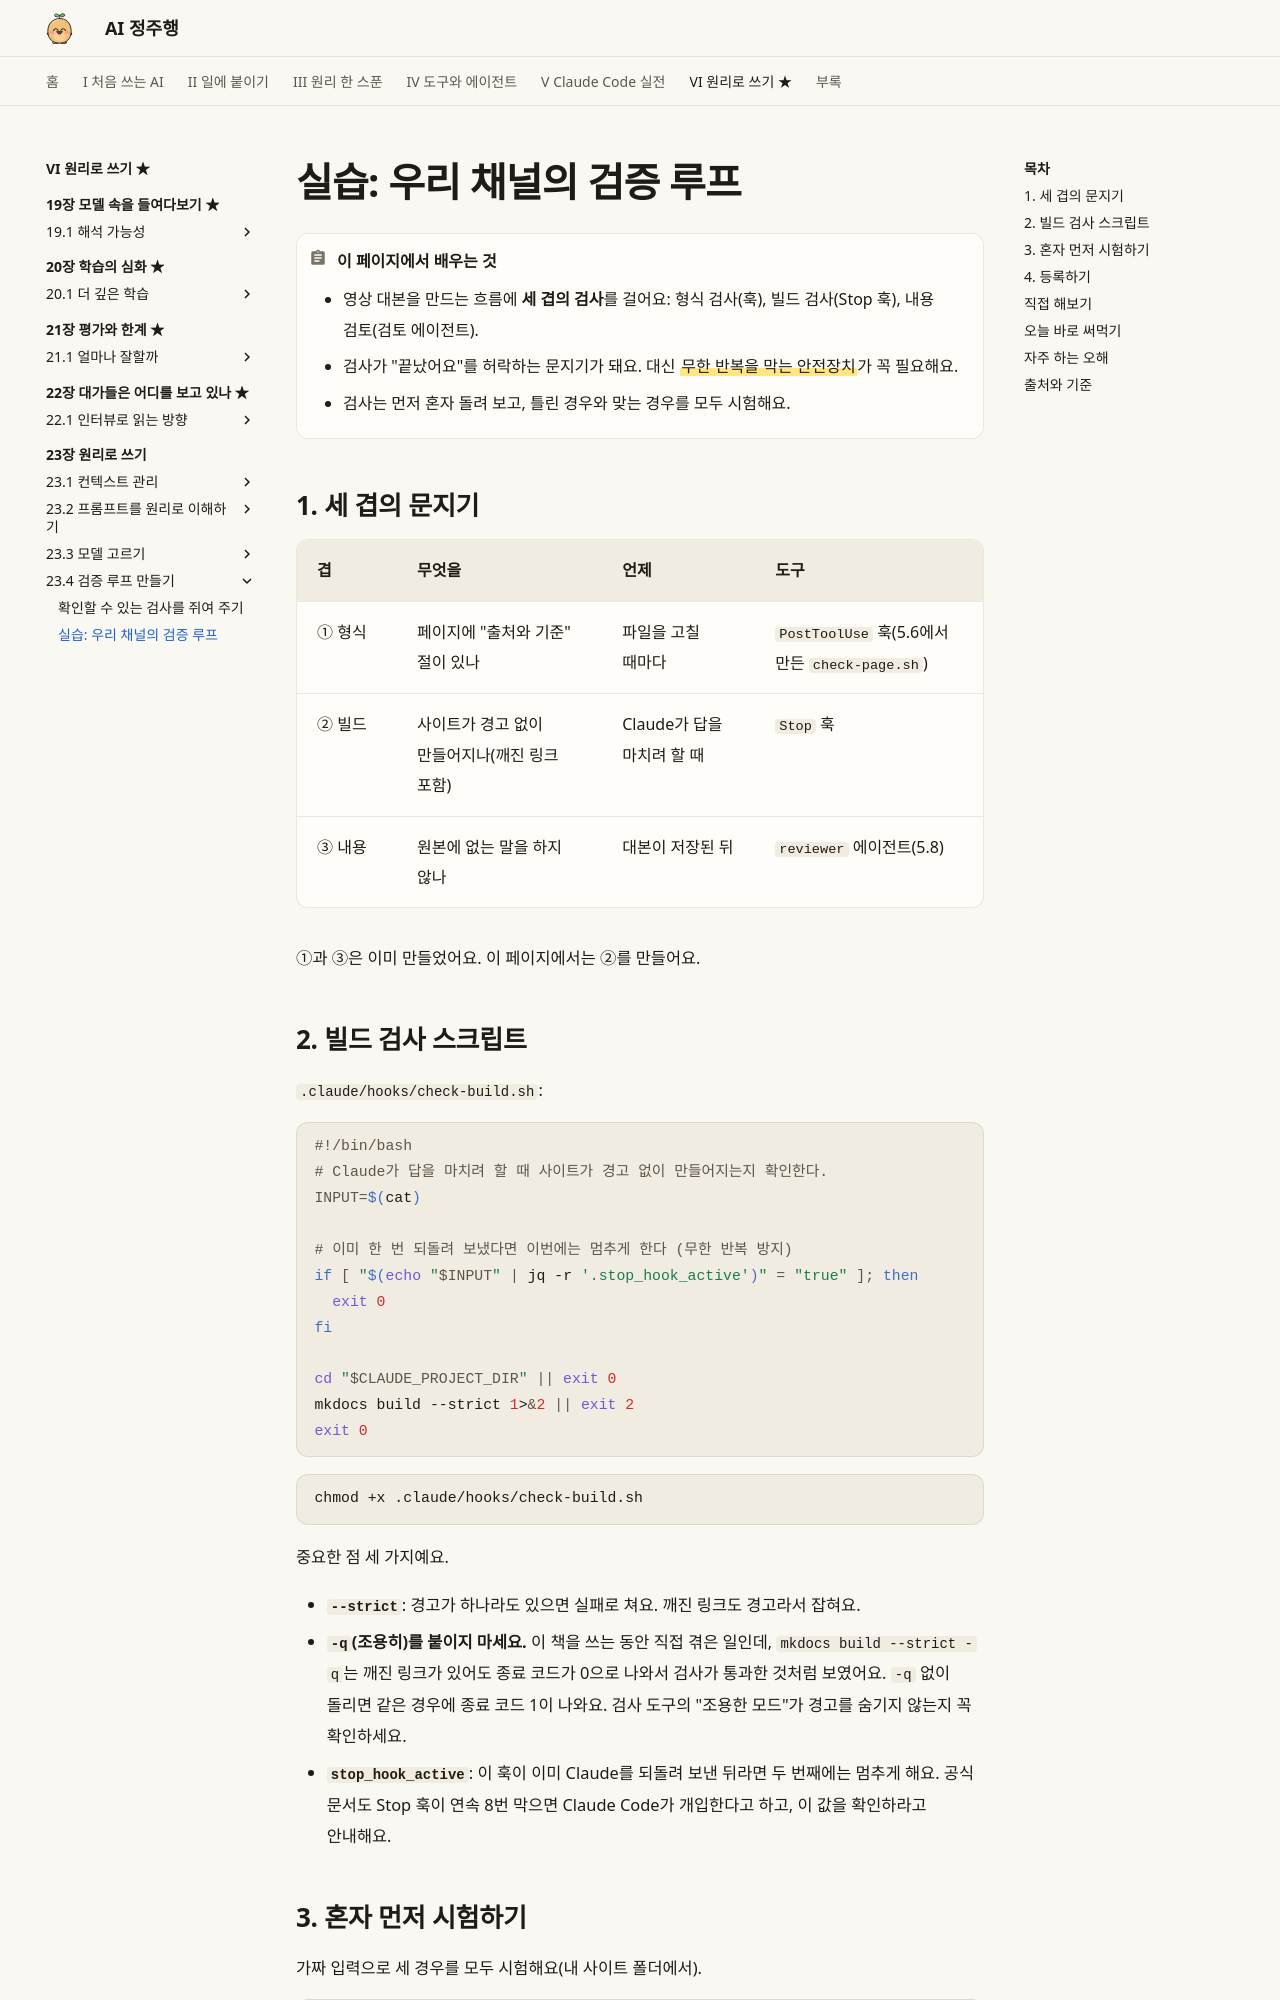

repository: AI-jungjuhang/AI-education · page: part6/ch23/verify-build/index.html · generator: mkdocs

# 실습: 우리 채널의 검증 루프

!!! abstract "이 페이지에서 배우는 것"
    - 영상 대본을 만드는 흐름에 **세 겹의 검사**를 걸어요: 형식 검사(훅), 빌드 검사(Stop 훅), 내용 검토(검토 에이전트).
    - 검사가 "끝났어요"를 허락하는 문지기가 돼요. 대신 ==무한 반복을 막는 안전장치==가 꼭 필요해요.
    - 검사는 먼저 혼자 돌려 보고, 틀린 경우와 맞는 경우를 모두 시험해요.

## 1. 세 겹의 문지기

| 겹 | 무엇을 | 언제 | 도구 |
|---|---|---|---|
| ① 형식 | 페이지에 "출처와 기준" 절이 있나 | 파일을 고칠 때마다 | `PostToolUse` 훅(5.6에서 만든 `check-page.sh`) |
| ② 빌드 | 사이트가 경고 없이 만들어지나(깨진 링크 포함) | Claude가 답을 마치려 할 때 | `Stop` 훅 |
| ③ 내용 | 원본에 없는 말을 하지 않나 | 대본이 저장된 뒤 | `reviewer` 에이전트(5.8) |

①과 ③은 이미 만들었어요. 이 페이지에서는 ②를 만들어요.

## 2. 빌드 검사 스크립트

`.claude/hooks/check-build.sh`:

```bash
#!/bin/bash
# Claude가 답을 마치려 할 때 사이트가 경고 없이 만들어지는지 확인한다.
INPUT=$(cat)

# 이미 한 번 되돌려 보냈다면 이번에는 멈추게 한다 (무한 반복 방지)
if [ "$(echo "$INPUT" | jq -r '.stop_hook_active')" = "true" ]; then
  exit 0
fi

cd "$CLAUDE_PROJECT_DIR" || exit 0
mkdocs build --strict 1>&2 || exit 2
exit 0
```

```bash
chmod +x .claude/hooks/check-build.sh
```

중요한 점 세 가지예요.

- **`--strict`**: 경고가 하나라도 있으면 실패로 쳐요. 깨진 링크도 경고라서 잡혀요.
- **`-q`(조용히)를 붙이지 마세요.** 이 책을 쓰는 동안 직접 겪은 일인데, `mkdocs build --strict -q`는 깨진 링크가 있어도 종료 코드가 0으로 나와서 검사가 통과한 것처럼 보였어요. `-q` 없이 돌리면 같은 경우에 종료 코드 1이 나와요. 검사 도구의 "조용한 모드"가 경고를 숨기지 않는지 꼭 확인하세요.
- **`stop_hook_active`**: 이 훅이 이미 Claude를 되돌려 보낸 뒤라면 두 번째에는 멈추게 해요. 공식 문서도 Stop 훅이 연속 8번 막으면 Claude Code가 개입한다고 하고, 이 값을 확인하라고 안내해요.
